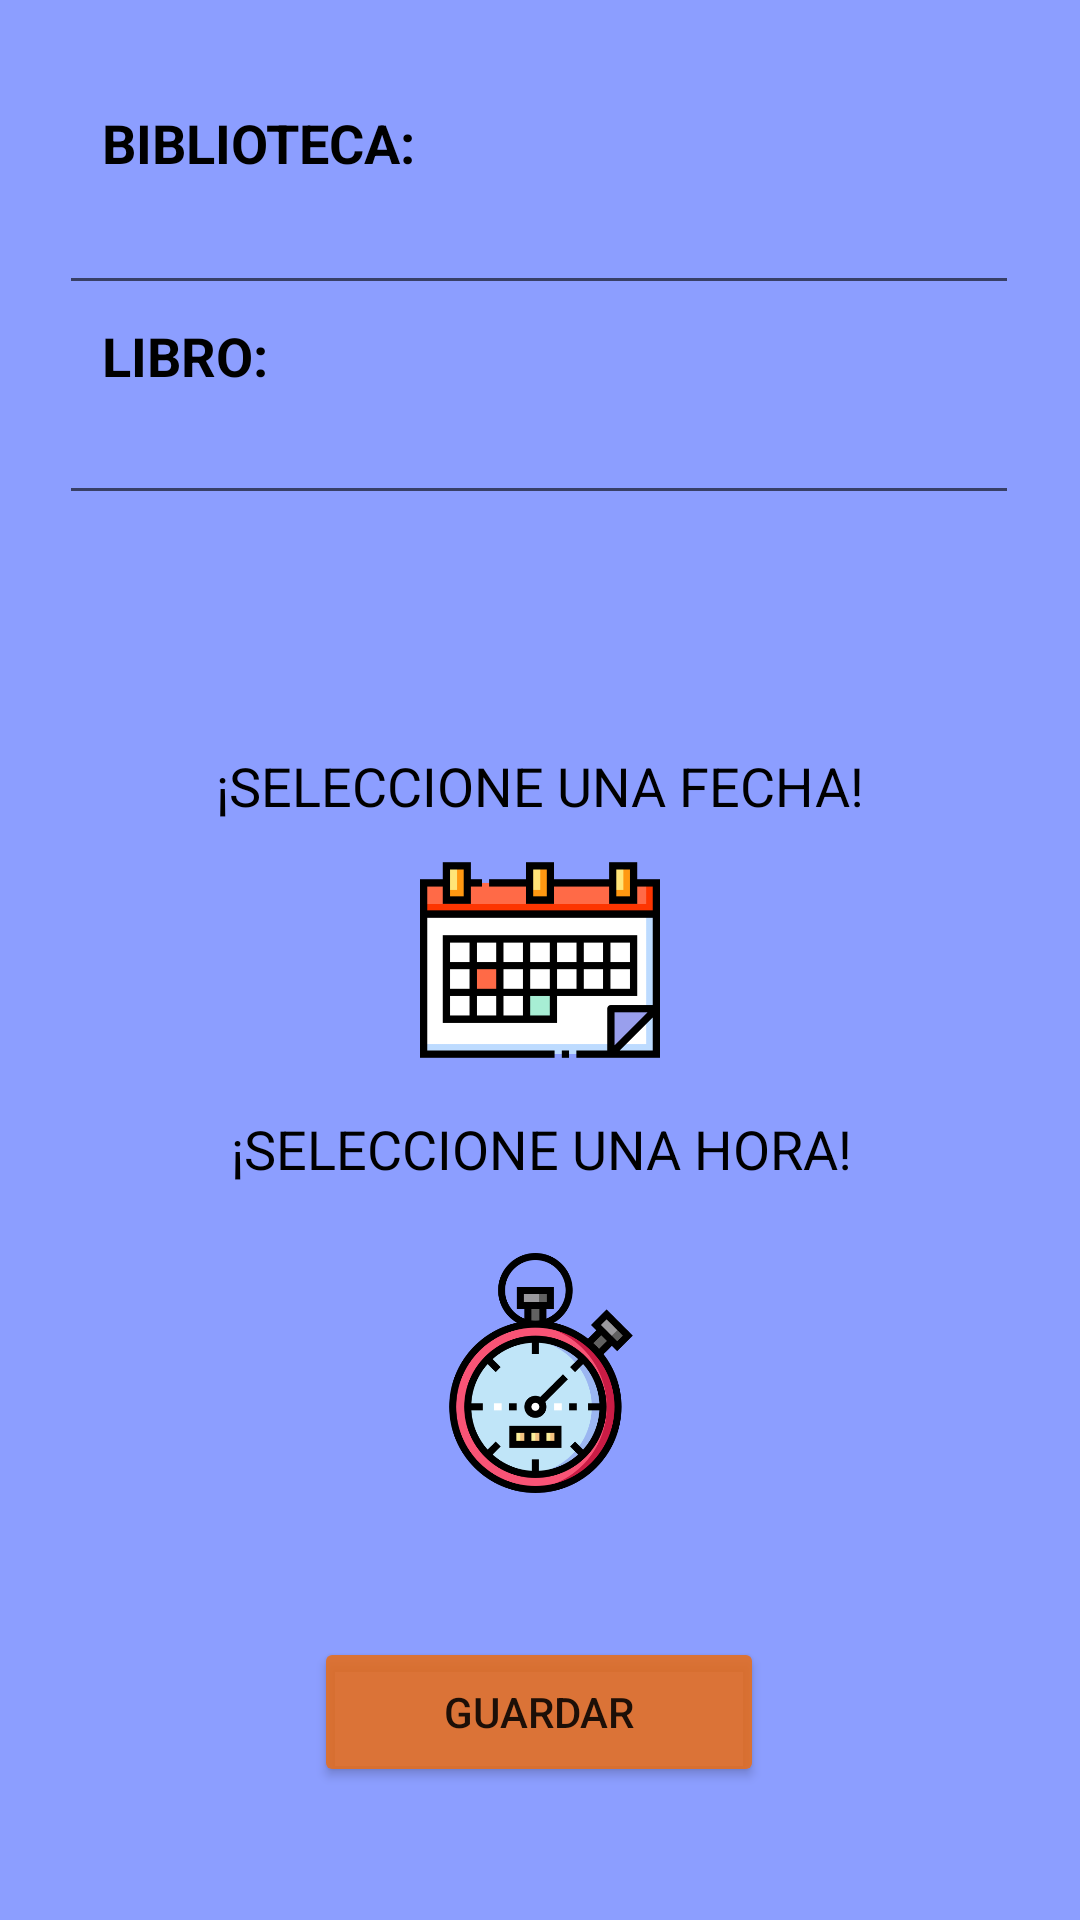

Write the Android layout XML for this screen, with the resource values it uses.
<!-- AndroidManifest.xml: application theme Theme.AppCompat.DayNight.NoActionBar -->
<!-- res/layout/activity_agregar_recordatorio.xml -->
<?xml version="1.0" encoding="utf-8"?>
<androidx.constraintlayout.widget.ConstraintLayout xmlns:android="http://schemas.android.com/apk/res/android"
    xmlns:app="http://schemas.android.com/apk/res-auto"
    xmlns:tools="http://schemas.android.com/tools"
    android:layout_width="match_parent"
    android:layout_height="match_parent"
    android:background="#8C9EFF"
    android:backgroundTint="#8C9EFF"
    tools:context=".agregar_recordatorio">

    <TextView
        android:id="@+id/textFecha"
        android:layout_width="300dp"
        android:layout_height="28dp"
        android:text="@string/seleccione_una_fecha"
        android:textAlignment="center"
        android:textColor="#000000"
        android:textSize="18sp"
        app:layout_constraintBottom_toBottomOf="parent"
        app:layout_constraintEnd_toEndOf="parent"
        app:layout_constraintHorizontal_bias="0.495"
        app:layout_constraintStart_toStartOf="parent"
        app:layout_constraintTop_toTopOf="parent"
        app:layout_constraintVertical_bias="0.408" />

    <TextView
        android:id="@+id/textHora"
        android:layout_width="300dp"
        android:layout_height="wrap_content"
        android:text="@string/seleccione_una_hora"
        android:textAlignment="center"
        android:textColor="#000000"
        android:textSize="18sp"
        app:layout_constraintBottom_toBottomOf="parent"
        app:layout_constraintEnd_toEndOf="parent"
        app:layout_constraintHorizontal_bias="0.504"
        app:layout_constraintStart_toStartOf="parent"
        app:layout_constraintTop_toTopOf="parent"
        app:layout_constraintVertical_bias="0.602" />

    <TextView
        android:id="@+id/textView4"
        android:layout_width="200dp"
        android:layout_height="28dp"
        android:text="@string/biblioteca"
        android:textColor="#000000"
        android:textSize="18sp"
        android:textStyle="bold"
        app:layout_constraintBottom_toBottomOf="parent"
        app:layout_constraintEnd_toEndOf="parent"
        app:layout_constraintHorizontal_bias="0.213"
        app:layout_constraintStart_toStartOf="parent"
        app:layout_constraintTop_toTopOf="parent"
        app:layout_constraintVertical_bias="0.058" />

    <TextView
        android:id="@+id/textView5"
        android:layout_width="200dp"
        android:layout_height="28dp"
        android:text="@string/libro"
        android:textColor="#000000"
        android:textSize="18sp"
        android:textStyle="bold"
        app:layout_constraintBottom_toBottomOf="parent"
        app:layout_constraintEnd_toEndOf="parent"
        app:layout_constraintHorizontal_bias="0.213"
        app:layout_constraintStart_toStartOf="parent"
        app:layout_constraintTop_toTopOf="parent"
        app:layout_constraintVertical_bias="0.174" />

    <EditText
        android:id="@+id/textbiblioteca"
        android:layout_width="320dp"
        android:layout_height="35dp"
        android:autofillHints=""
        android:ems="10"
        android:inputType="textPersonName"
        android:text="@string/name"
        android:hint=""
        android:textAlignment="viewStart"
        android:textSize="14sp"
        app:layout_constraintBottom_toBottomOf="parent"
        app:layout_constraintEnd_toEndOf="parent"
        app:layout_constraintHorizontal_bias="0.494"
        app:layout_constraintStart_toStartOf="parent"
        app:layout_constraintTop_toTopOf="parent"
        app:layout_constraintVertical_bias="0.11" />

    <EditText
        android:id="@+id/textLibro"
        android:layout_width="320dp"
        android:layout_height="35dp"
        android:autofillHints=""
        android:ems="10"
        android:inputType="textPersonName"
        android:text="@string/name"
        android:hint=""
        android:textAlignment="viewStart"
        android:textSize="14sp"
        app:layout_constraintBottom_toBottomOf="parent"
        app:layout_constraintEnd_toEndOf="parent"
        app:layout_constraintHorizontal_bias="0.494"
        app:layout_constraintStart_toStartOf="parent"
        app:layout_constraintTop_toTopOf="parent"
        app:layout_constraintVertical_bias="0.226" />

    <Button
        android:id="@+id/guardarRecor"
        android:layout_width="150dp"
        android:layout_height="50dp"
        android:backgroundTint="#DFE66D1B"
        android:text="@string/guardar"
        app:layout_constraintBottom_toBottomOf="parent"
        app:layout_constraintEnd_toEndOf="parent"
        app:layout_constraintHorizontal_bias="0.498"
        app:layout_constraintStart_toStartOf="parent"
        app:layout_constraintTop_toTopOf="parent"
        app:layout_constraintVertical_bias="0.925" />

    <ImageButton
        android:id="@+id/botonsitofecha"
        android:layout_width="80dp"
        android:layout_height="80dp"
        android:scaleType="fitCenter"
        app:layout_constraintBottom_toBottomOf="parent"
        app:layout_constraintEnd_toEndOf="parent"
        app:layout_constraintStart_toStartOf="parent"
        app:layout_constraintTop_toTopOf="parent"
        app:srcCompat="@drawable/calendario"
        android:background="@drawable/boton_redondeado"/>

    <ImageButton
        android:id="@+id/botonsitohora"
        android:layout_width="80dp"
        android:layout_height="80dp"
        android:scaleType="fitCenter"
        app:layout_constraintBottom_toBottomOf="parent"
        app:layout_constraintEnd_toEndOf="parent"
        app:layout_constraintHorizontal_bias="0.501"
        app:layout_constraintStart_toStartOf="parent"
        app:layout_constraintTop_toTopOf="parent"
        app:layout_constraintVertical_bias="0.746"
        app:srcCompat="@drawable/cronografo"
        android:background="@drawable/boton_redondeado"/>

</androidx.constraintlayout.widget.ConstraintLayout>
<!-- resources referenced by this layout -->
<resources>
  <!-- drawable calendario: png bitmap (drawable, 5280 bytes) -->
  <!-- drawable cronografo: png bitmap (drawable, 40274 bytes) -->
  <string name="biblioteca">BIBLIOTECA:</string>
  <string name="guardar">GUARDAR</string>
  <string name="libro">LIBRO:</string>
  <string name="name" />
  <string name="seleccione_una_fecha">¡SELECCIONE UNA FECHA!</string>
  <string name="seleccione_una_hora">¡SELECCIONE UNA HORA!</string>
</resources>
